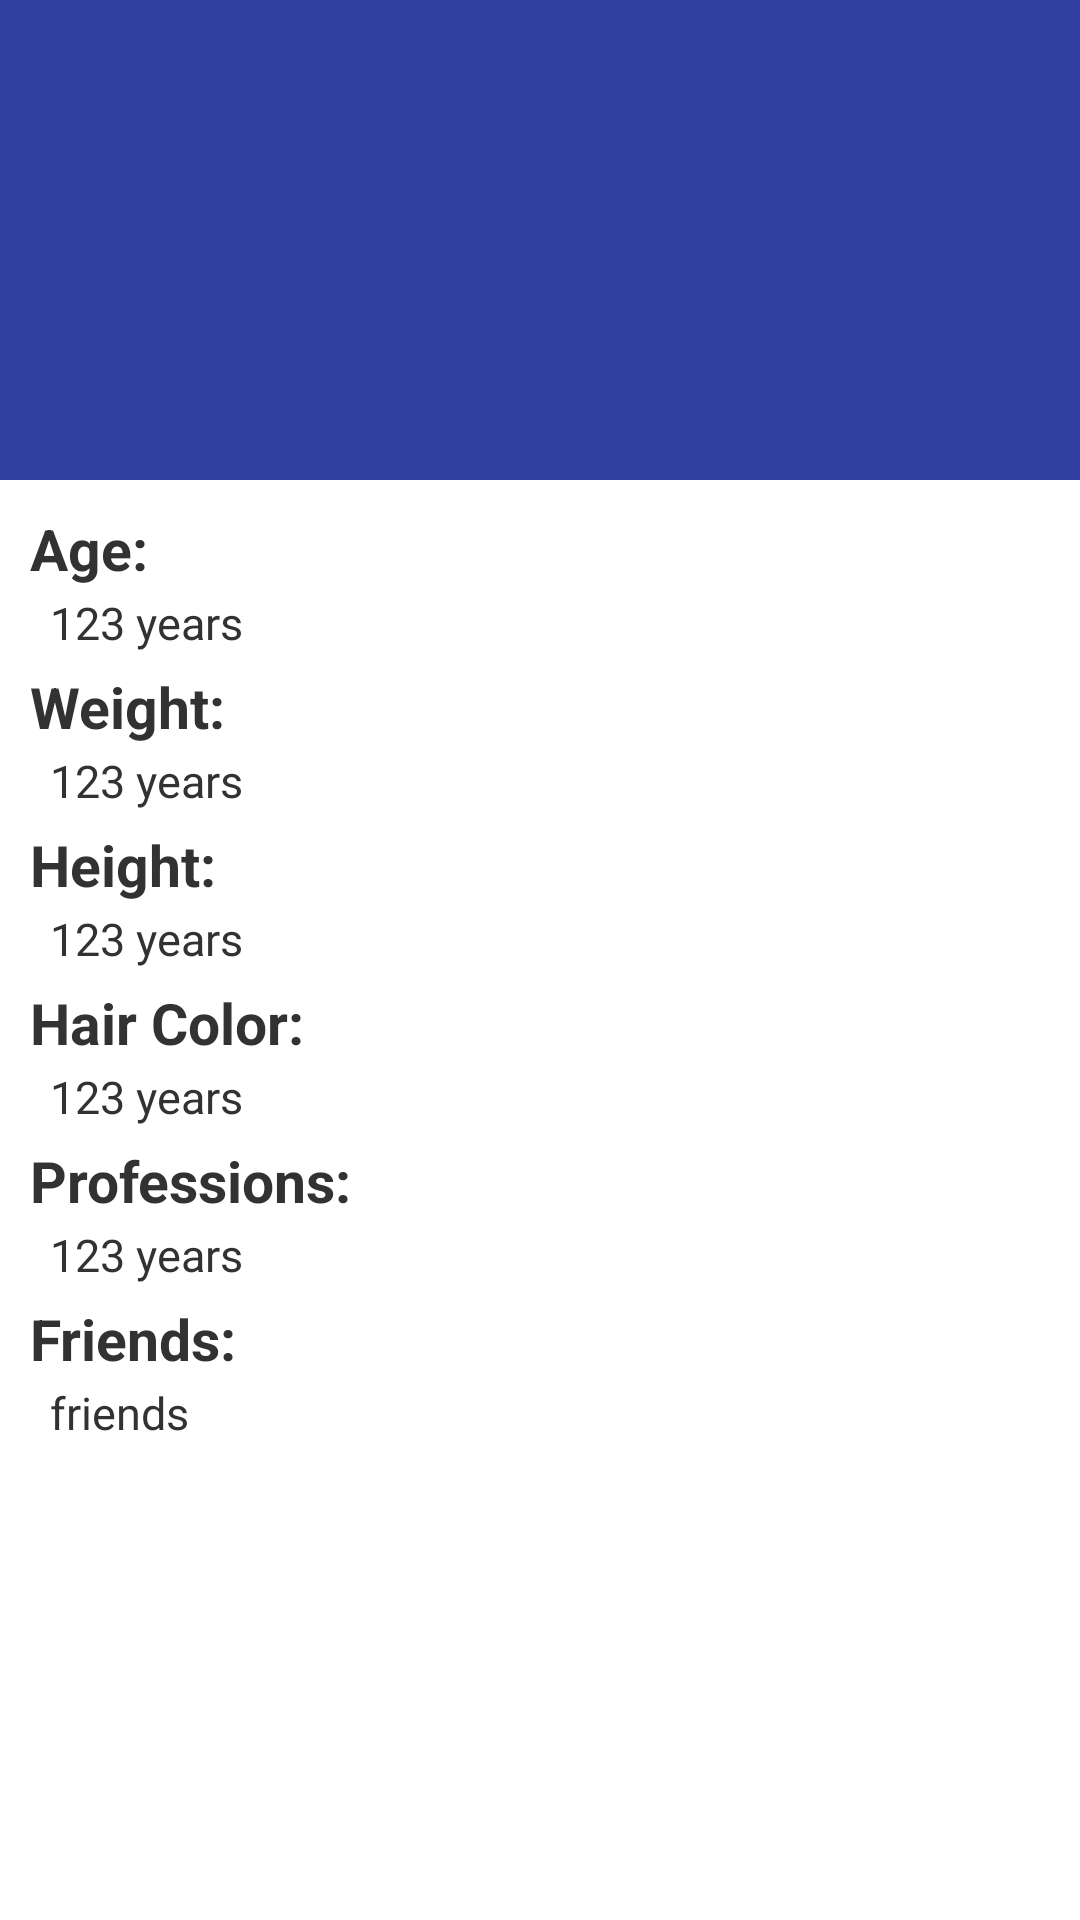

Android layout source for this screen:
<!-- AndroidManifest.xml: application theme AppTheme -->
<!-- res/layout/activity_brastlewark_data.xml -->
<?xml version="1.0" encoding="utf-8"?>
<RelativeLayout xmlns:android="http://schemas.android.com/apk/res/android"

    android:layout_width="match_parent"
    android:layout_height="match_parent"
    android:background="@drawable/gradient_green"

    android:orientation="vertical">

    <android.support.v4.widget.SwipeRefreshLayout
        android:id="@+id/srlPersonDetail"
        android:layout_width="wrap_content"
        android:layout_height="wrap_content">


    </android.support.v4.widget.SwipeRefreshLayout>

    <ScrollView
        android:layout_width="match_parent"
        android:layout_height="match_parent">

        <RelativeLayout
            android:layout_width="match_parent"
            android:layout_height="match_parent">

            <RelativeLayout
                android:id="@+id/rlHeader"
                android:layout_width="match_parent"
                android:layout_height="160dp"
                android:background="@color/colorPrimaryDark">

                <ImageView
                    android:id="@+id/Photo"
                    android:layout_width="160dp"
                    android:layout_height="110dp"
                    android:layout_centerHorizontal="true"
                    android:layout_centerVertical="true"
                    android:scaleType="centerCrop" />

                <TextView
                    android:id="@+id/name"
                    android:layout_width="wrap_content"
                    android:layout_height="wrap_content"
                    android:layout_below="@+id/Photo"
                    android:layout_centerHorizontal="true"
                    android:textColor="@android:color/white"
                    android:textSize="21sp"
                    android:textStyle="bold" />

            </RelativeLayout>

            <LinearLayout
                android:layout_width="match_parent"
                android:layout_height="wrap_content"
                android:layout_below="@+id/rlHeader"
                android:orientation="vertical">

                <TextView
                    android:layout_width="wrap_content"
                    android:layout_height="wrap_content"
                    android:layout_marginLeft="30px"
                    android:layout_marginTop="30px"
                    android:text="Age:"
                    android:textSize="19sp"
                    android:textStyle="bold" />

                <TextView
                    android:id="@+id/age"
                    android:layout_width="wrap_content"
                    android:layout_height="wrap_content"
                    android:layout_marginLeft="50px"
                    android:layout_marginTop="5px"
                    android:text="123 years"
                    android:textSize="15sp" />

                <TextView
                    android:layout_width="wrap_content"
                    android:layout_height="wrap_content"
                    android:layout_marginLeft="30px"
                    android:layout_marginTop="15px"
                    android:text="Weight:"
                    android:textSize="19sp"
                    android:textStyle="bold" />

                <TextView
                    android:id="@+id/weight"
                    android:layout_width="wrap_content"
                    android:layout_height="wrap_content"
                    android:layout_marginLeft="50px"
                    android:layout_marginTop="5px"
                    android:text="123 years"
                    android:textSize="15sp" />

                <TextView
                    android:layout_width="wrap_content"
                    android:layout_height="wrap_content"
                    android:layout_marginLeft="30px"
                    android:layout_marginTop="15px"
                    android:text="Height:"
                    android:textSize="19sp"
                    android:textStyle="bold" />

                <TextView
                    android:id="@+id/height"
                    android:layout_width="wrap_content"
                    android:layout_height="wrap_content"
                    android:layout_marginLeft="50px"
                    android:layout_marginTop="5px"
                    android:text="123 years"
                    android:textSize="15sp" />

                <TextView
                    android:layout_width="wrap_content"
                    android:layout_height="wrap_content"
                    android:layout_marginLeft="30px"
                    android:layout_marginTop="15px"
                    android:text="Hair Color:"
                    android:textSize="19sp"
                    android:textStyle="bold" />

                <TextView
                    android:id="@+id/hair_color"
                    android:layout_width="wrap_content"
                    android:layout_height="wrap_content"
                    android:layout_marginLeft="50px"
                    android:layout_marginTop="5px"
                    android:text="123 years"
                    android:textSize="15sp" />

                <TextView
                    android:layout_width="wrap_content"
                    android:layout_height="wrap_content"
                    android:layout_marginLeft="30px"
                    android:layout_marginTop="15px"
                    android:text="Professions:"
                    android:textSize="19sp"
                    android:textStyle="bold" />

                <TextView
                    android:id="@+id/professions"
                    android:layout_width="wrap_content"
                    android:layout_height="wrap_content"
                    android:layout_marginLeft="50px"
                    android:layout_marginTop="5px"
                    android:text="123 years"
                    android:textSize="15sp" />

                <TextView
                    android:layout_width="wrap_content"
                    android:layout_height="wrap_content"
                    android:layout_marginLeft="30px"
                    android:layout_marginTop="15px"
                    android:text="Friends:"
                    android:textSize="19sp"
                    android:textStyle="bold" />
                <TextView
                    android:id="@+id/friends"
                    android:layout_width="wrap_content"
                    android:layout_height="wrap_content"
                    android:layout_marginLeft="50px"
                    android:layout_marginTop="5px"
                    android:text="friends"
                    android:textSize="15sp" />

                <HorizontalScrollView
                    android:layout_width="wrap_content"
                    android:layout_height="wrap_content"
                    android:layout_marginBottom="10dp">




                </HorizontalScrollView>


            </LinearLayout>
        </RelativeLayout>
    </ScrollView>


</RelativeLayout>
<!-- resources referenced by this layout -->
<resources>
  <color name="colorPrimaryDark">#303F9F</color>
  <style name="AppTheme" parent="android:Theme.Holo.Light.DarkActionBar">
          
      </style>
</resources>
